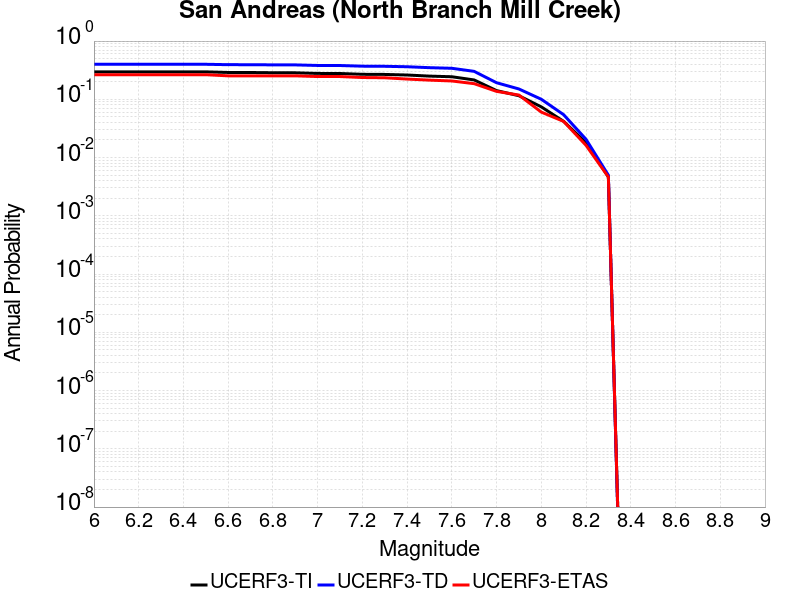

Data behind this chart, as committed beside it:
Magnitude, UCERF3-TI Prob, UCERF3-TD Prob, UCERF3-ETAS Prob
6.0, 0.2962, 0.3995, 0.2645
6.1, 0.2962, 0.3995, 0.2645
6.2, 0.2962, 0.3995, 0.2645
6.3, 0.2962, 0.3995, 0.2645
6.4, 0.2962, 0.3995, 0.2645
6.5, 0.296, 0.3993, 0.2645
6.6, 0.289, 0.3932, 0.2529
6.7, 0.2886, 0.3928, 0.2529
6.8, 0.2859, 0.3904, 0.2529
6.9, 0.2852, 0.3898, 0.2529
7.0, 0.2782, 0.3812, 0.2459
7.1, 0.2774, 0.3803, 0.2459
7.2, 0.2689, 0.3705, 0.2367
7.3, 0.2673, 0.3688, 0.2343
7.4, 0.2613, 0.3623, 0.2227
7.5, 0.2502, 0.3493, 0.2135
7.6, 0.244, 0.3409, 0.2065
7.7, 0.215, 0.3019, 0.1856
7.8, 0.1412, 0.1927, 0.1369
7.9, 0.1152, 0.1505, 0.1183
8.0, 0.07425, 0.1002, 0.06032
8.1, 0.04183, 0.05444, 0.04176
8.2, 0.018, 0.02061, 0.01624
8.3, 0.004653, 0.004977, 0.00464
